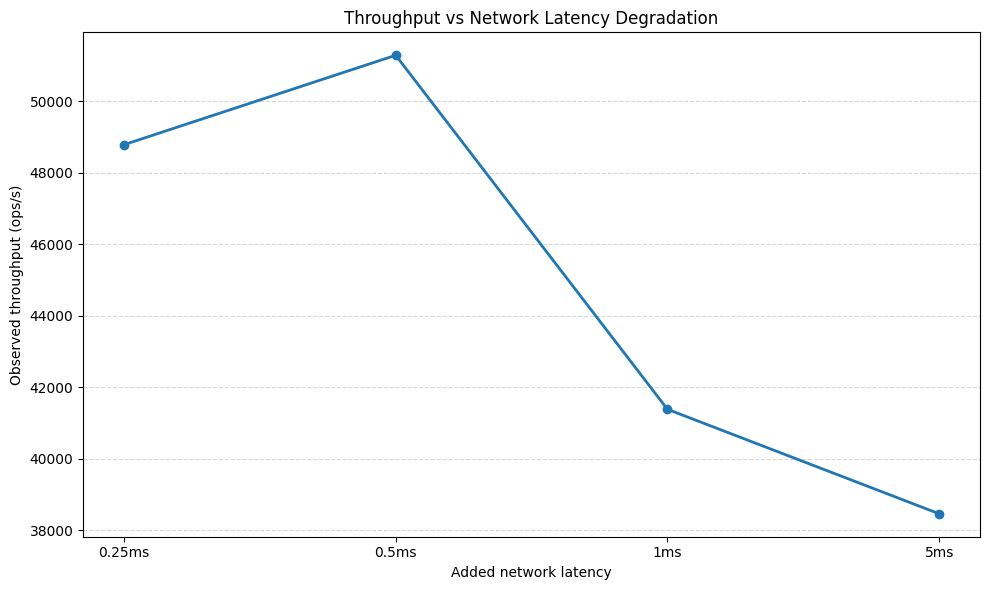

The table this chart was drawn from, first rows:
mode, latency_target_ms, step_value, step_label, observed_throughput_ops_s
network_latency, 25, 0.25ms, 0.25ms, 48781
network_latency, 25, 0.5ms, 0.5ms, 51282
network_latency, 25, 1ms, 1ms, 41383
network_latency, 25, 5ms, 5ms, 38462
